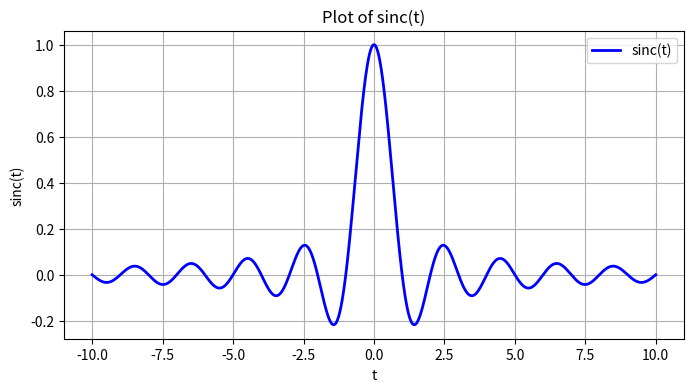

Write Python code to recreate this figure.
#%%
import numpy as np
import matplotlib.pyplot as plt

# Create an array of values for t
t = np.linspace(-10, 10, 1000)

# Calculate the sinc function values
sinc_t = np.sinc(t)

# Create the plot
plt.figure(figsize=(8, 4))
plt.plot(t, sinc_t, label='sinc(t)', color='blue', linewidth=2)
plt.xlabel('t')
plt.ylabel('sinc(t)')
plt.title('Plot of sinc(t)')
plt.grid(True)
plt.legend()
plt.show()

# %%
